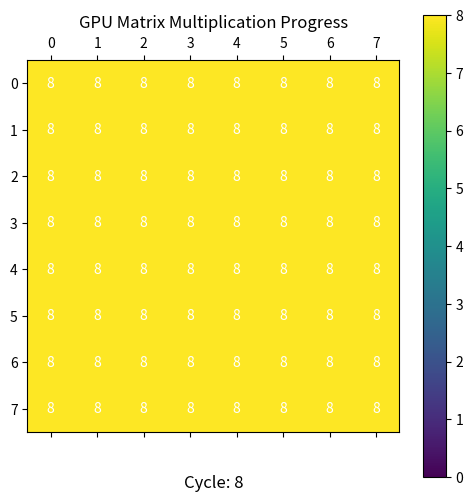

This chart was generated by the following Python code:
import numpy as np
import matplotlib.pyplot as plt
import matplotlib.animation as animation

# ------------------------------------------------------------------------------
# Parameters and Initialization for an 8x8 matrix multiplication
# ------------------------------------------------------------------------------
num_rows = 8
num_cols = 8

# Define matrices A and B (8x8) – same as previous examples.
# A_matrix = np.array([
#     [1,  2,  3,  4,  5,  6,  7,  8],
#     [8,  7,  6,  5,  4,  3,  2,  1],
#     [1,  3,  5,  7,  9, 11, 13, 15],
#     [2,  4,  6,  8, 10, 12, 14, 16],
#     [16, 14, 12, 10,  8,  6,  4,  2],
#     [15, 13, 11,  9,  7,  5,  3,  1],
#     [1,  1,  2,  2,  3,  3,  4,  4],
#     [4,  4,  3,  3,  2,  2,  1,  1]
# ], dtype=int)

# B_matrix = np.array([
#     [1, 0, 1, 0, 1, 0, 1, 0],
#     [0, 1, 0, 1, 0, 1, 0, 1],
#     [1, 0, 1, 0, 1, 0, 1, 0],
#     [0, 1, 0, 1, 0, 1, 0, 1],
#     [1, 0, 1, 0, 1, 0, 1, 0],
#     [0, 1, 0, 1, 0, 1, 0, 1],
#     [1, 0, 1, 0, 1, 0, 1, 0],
#     [0, 1, 0, 1, 0, 1, 0, 1]
# ], dtype=int)

A_matrix = np.ones((8, 8), dtype=int)
B_matrix = np.ones((8, 8), dtype=int)

# ------------------------------------------------------------------------------
# GPU Simulation of Matrix Multiplication
#
# In a GPU each output element is computed concurrently.
# For each element C[i,j] = sum_{k=0}^{7} (A[i,k] * B[k,j]),
# the 8 multiplications are performed in parallel.
#
# In our simulation we:
#   1. Precompute a 3D tensor "P" such that:
#        P[i,j,k] = A_matrix[i,k] * B_matrix[k,j]
#   2. Then “reduce” the vector of partial products for every (i,j)
#      in a number of sequential steps. In a real GPU a parallel reduction
#      might finish in log2(8) ≃ 3 cycles—but here we simulate a simple sequential
#      reduction for clarity.
#
# As a result, all output elements are accumulated concurrently in only 8 cycles,
# representing the key advantage of massively parallel hardware.
# ------------------------------------------------------------------------------

# Precompute partial products P with shape (num_rows, num_cols, num_cols)
# where for each (i,j): P[i,j,:] contains the 8 individual products.
P = np.empty((num_rows, num_cols, num_cols), dtype=int)
for i in range(num_rows):
    for j in range(num_cols):
        for k in range(num_cols):
            P[i, j, k] = A_matrix[i, k] * B_matrix[k, j]

# Initialize the GPU output matrix with zeros.
gpu_C = np.zeros((num_rows, num_cols), dtype=int)

# gpu_history will record the output state after each sequential reduction step.
gpu_history = []
gpu_history.append(np.copy(gpu_C))  # Cycle 0: initial state (all zeros)

# In a GPU, all cells compute the dot product in parallel.
# Here we simulate a sequential accumulation (as if doing one addition per cycle).
for k in range(num_cols):
    # Each output element is updated concurrently:
    gpu_C = gpu_C + P[:, :, k]
    gpu_history.append(np.copy(gpu_C))

print("Final GPU Result Matrix:")
print(gpu_C)
print("GPU cycles (accumulation steps):", len(gpu_history) - 1)

# ------------------------------------------------------------------------------
# Visualization: Animate the GPU Matrix Multiplication Process
# ------------------------------------------------------------------------------
fig, ax = plt.subplots(figsize=(6, 6))
cax = ax.matshow(gpu_history[0], cmap='viridis', vmin=0, vmax=np.max(gpu_history[-1]))
fig.colorbar(cax)
ax.set_title('GPU Matrix Multiplication Progress')

# Annotate the initial state.
for i in range(num_rows):
    for j in range(num_cols):
        ax.text(j, i, f"{gpu_history[0][i, j]}", va='center', ha='center', color='white')

cycle_text = ax.text(0.5, -0.1, f"Cycle: 0", transform=ax.transAxes,
                     ha="center", fontsize=12)

def update(frame):
    ax.clear()  # Clear previous drawing.
    mat = gpu_history[frame]
    cax = ax.matshow(mat, cmap='viridis', vmin=0, vmax=np.max(gpu_history[-1]))

    # Redraw the value text for each cell.
    for i in range(num_rows):
        for j in range(num_cols):
            ax.text(j, i, f"{mat[i, j]}", va='center', ha='center', color='white', fontsize=10)

    ax.set_title("GPU Matrix Multiplication Progress")
    ax.set_xticks(range(num_cols))
    ax.set_yticks(range(num_rows))
    cycle_text = ax.text(0.5, -0.15, f"Cycle: {frame}", transform=ax.transAxes,
                         ha='center', fontsize=12)
    return cax, cycle_text

ani = animation.FuncAnimation(fig, update, frames=len(gpu_history),
                              interval=600, repeat_delay=1000)
plt.show()

# To save the animation as a GIF file, uncomment the line below:
ani.save("gpu_matrix_multiplication.gif", writer="imagemagick")
